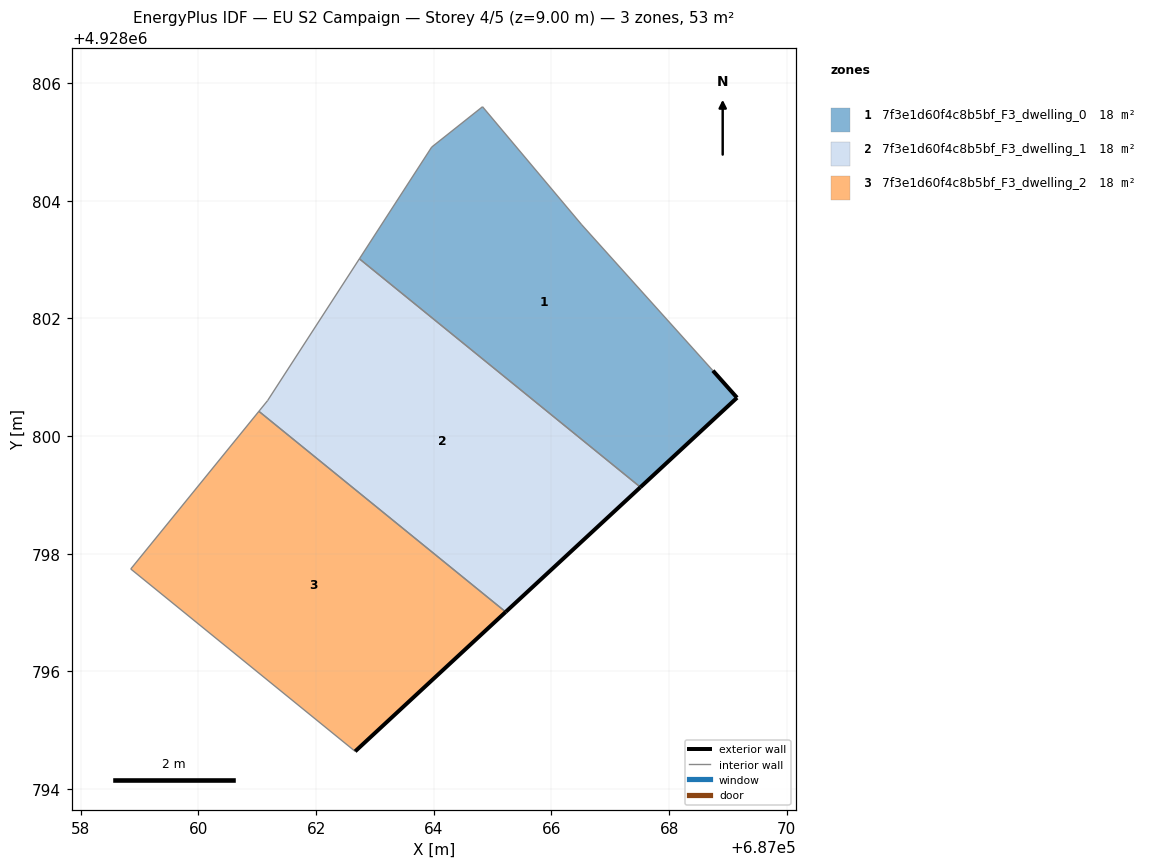
=== STOREY PLAN SPEC (per zone: floor XY polygon, exterior-wall plan segments, windows/doors) ===
zone 1: 7f3e1d60f4c8b5bf_F3_dwelling_0  (17.8 m²)
  floor: (687069.15, 4928800.65) (687068.74, 4928801.11) (687066.51, 4928803.59) (687064.83, 4928805.60) (687063.96, 4928804.91) (687062.74, 4928803.01) (687067.51, 4928799.13)
  exterior wall: (687068.74, 4928801.11) – (687069.16, 4928800.65)  [0.6 m]
  exterior wall: (687069.16, 4928800.65) – (687067.51, 4928799.13)  [2.2 m]
  interior walls: 5
zone 2: 7f3e1d60f4c8b5bf_F3_dwelling_1  (17.8 m²)
  floor: (687067.51, 4928799.13) (687062.74, 4928803.01) (687061.17, 4928800.60) (687061.03, 4928800.42) (687065.22, 4928797.01)
  exterior wall: (687067.51, 4928799.13) – (687065.22, 4928797.01)  [3.1 m]
  interior walls: 4
zone 3: 7f3e1d60f4c8b5bf_F3_dwelling_2  (17.8 m²)
  floor: (687065.22, 4928797.01) (687061.03, 4928800.42) (687058.85, 4928797.74) (687062.66, 4928794.64)
  exterior wall: (687065.22, 4928797.01) – (687062.66, 4928794.64)  [3.5 m]
  interior walls: 3

=== DERIVED (storey summary) ===
Building: EU S2 Campaign
Storey: 4 of 5  (floor level z = 9.00 m)
Storey gross floor area: 53.5 m²
Zones on this storey: 3
  - 7f3e1d60f4c8b5bf_F3_dwelling_0: floor 17.8 m²; exterior wall 2.9 m (8.6 m²); WWR 0.0%
  - 7f3e1d60f4c8b5bf_F3_dwelling_1: floor 17.8 m²; exterior wall 3.1 m (9.4 m²); WWR 0.0%
  - 7f3e1d60f4c8b5bf_F3_dwelling_2: floor 17.8 m²; exterior wall 3.5 m (10.5 m²); WWR 0.0%
Zone adjacency (shared interzone walls):
  - 7f3e1d60f4c8b5bf_F3_dwelling_0 ↔ 7f3e1d60f4c8b5bf_F3_dwelling_1
  - 7f3e1d60f4c8b5bf_F3_dwelling_1 ↔ 7f3e1d60f4c8b5bf_F3_dwelling_2